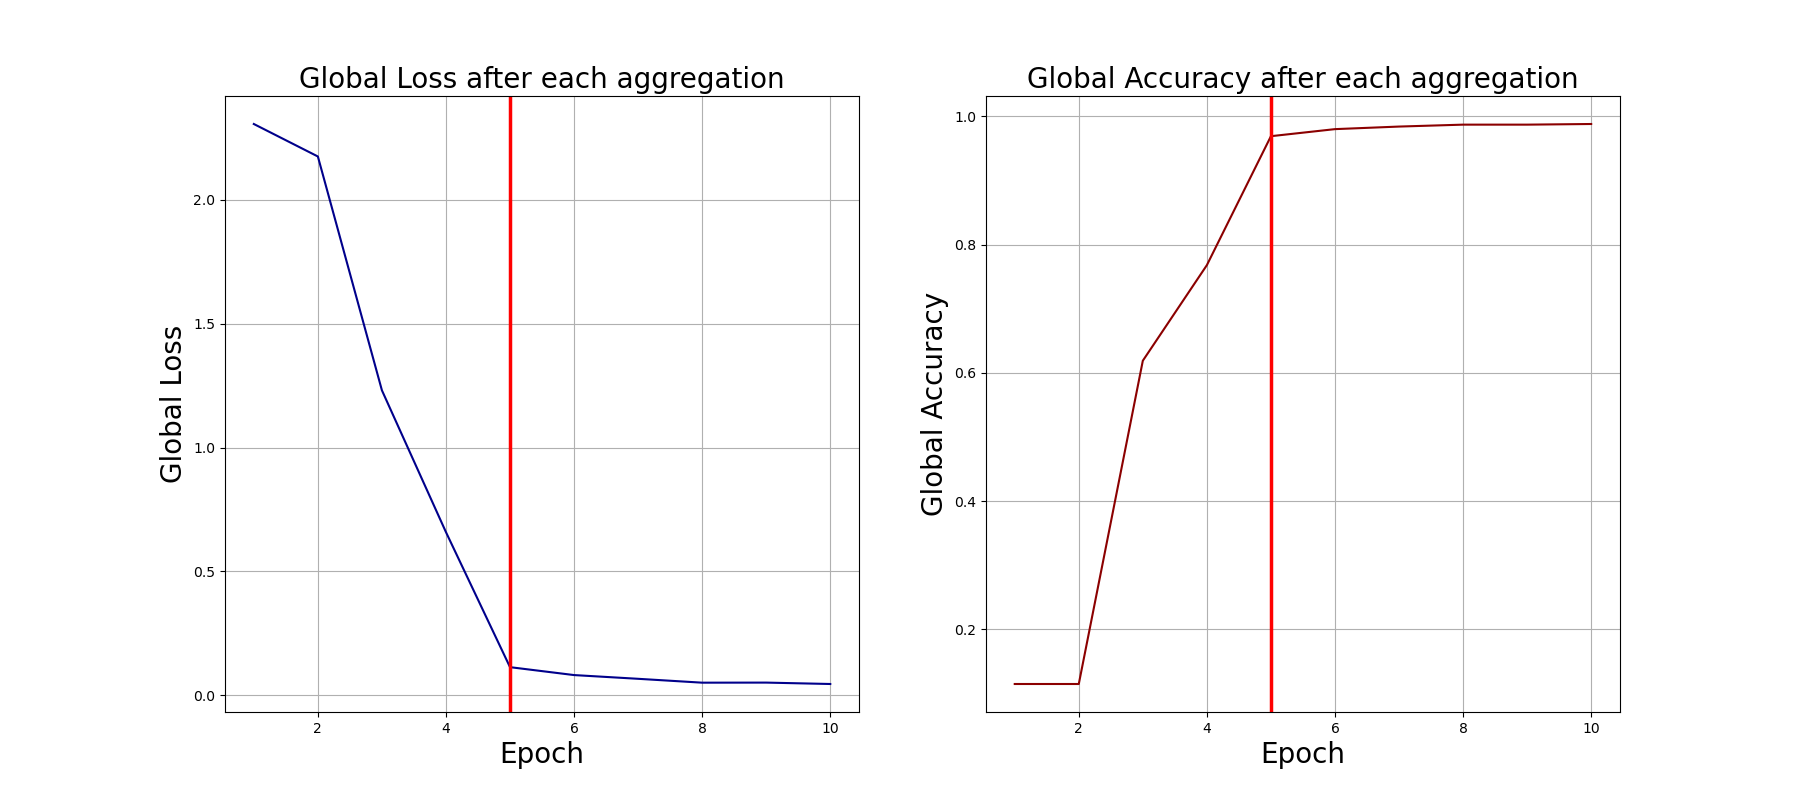

Source data for this figure (header and first rows):
0, 2.306993007659912, 0.115
1, 2.176, 0.115
2, 1.231, 0.619
3, 0.6581, 0.768
4, 0.1127, 0.969
5, 0.08078, 0.98
6, 0.06571, 0.984
7, 0.05007, 0.987
8, 0.05038, 0.987
9, 0.04472, 0.988
